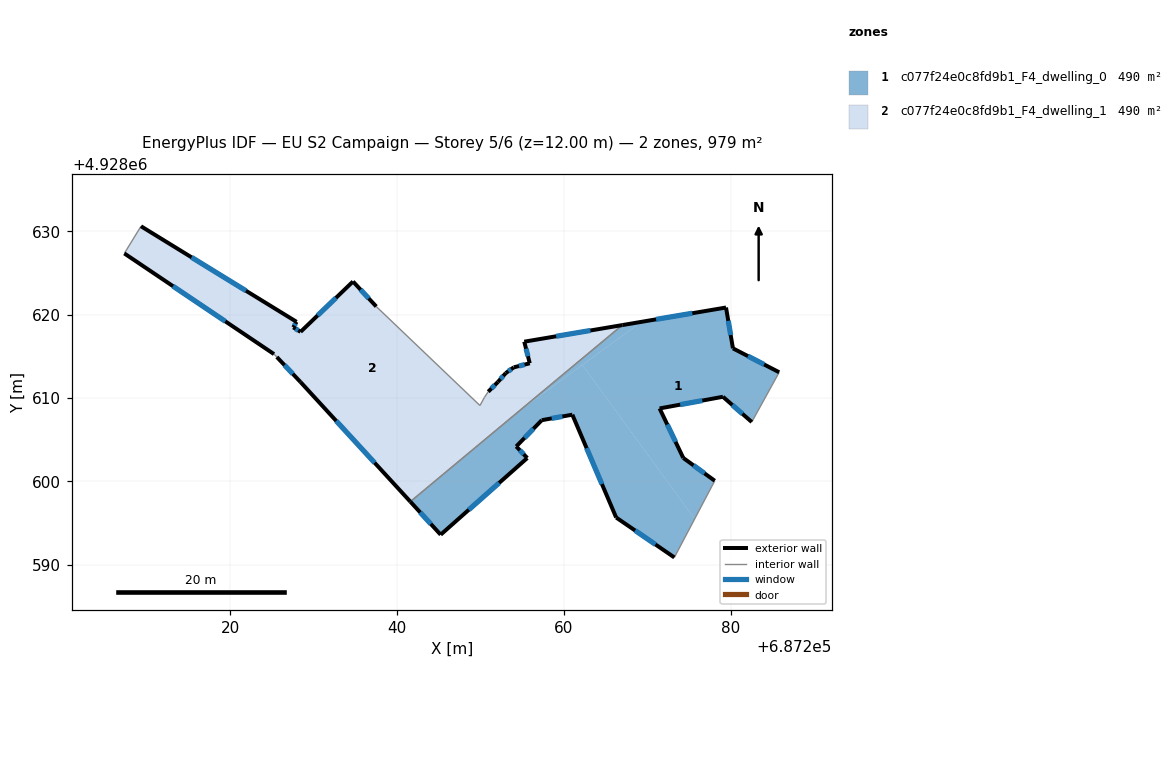
=== STOREY PLAN SPEC (per zone: floor XY polygon, exterior-wall plan segments, windows/doors) ===
zone 1: c077f24e0c8fd9b1_F4_dwelling_0  (489.7 m²)
  floor: (687262.22, 4928613.96) (687275.69, 4928595.48) (687273.26, 4928590.86) (687266.28, 4928595.65) (687261.02, 4928607.99) (687257.35, 4928607.33) (687254.29, 4928604.18) (687255.61, 4928602.79) (687245.22, 4928593.59) (687241.58, 4928597.56) (687254.66, 4928608.45)
  floor: (687279.46, 4928620.85) (687280.29, 4928615.95) (687285.84, 4928613.08) (687282.55, 4928607.11) (687279.09, 4928610.14) (687271.49, 4928608.74) (687274.33, 4928602.80) (687278.11, 4928600.06) (687275.69, 4928595.48) (687262.22, 4928613.96) (687269.31, 4928619.13)
  floor: (687269.31, 4928619.13) (687254.67, 4928608.46) (687267.02, 4928618.75)
  exterior wall: (687245.22, 4928593.59) – (687255.61, 4928602.79)  [13.9 m]
    window: (687248.60, 4928596.59) – (687252.23, 4928599.80)  [5.1 m²]
  exterior wall: (687241.58, 4928597.56) – (687245.22, 4928593.59)  [5.4 m]
    window: (687242.76, 4928596.27) – (687244.04, 4928594.88)  [2.0 m²]
  exterior wall: (687279.46, 4928620.85) – (687267.02, 4928618.75)  [12.6 m]
    window: (687275.41, 4928620.17) – (687271.07, 4928619.43)  [4.6 m²]
  exterior wall: (687280.29, 4928615.95) – (687279.46, 4928620.85)  [5.0 m]
    window: (687280.02, 4928617.55) – (687279.73, 4928619.26)  [1.8 m²]
  exterior wall: (687285.84, 4928613.08) – (687280.29, 4928615.95)  [6.2 m]
    window: (687284.04, 4928614.02) – (687282.09, 4928615.02)  [2.3 m²]
  exterior wall: (687279.09, 4928610.14) – (687282.55, 4928607.11)  [4.6 m]
    window: (687280.22, 4928609.16) – (687281.42, 4928608.10)  [1.7 m²]
  exterior wall: (687271.49, 4928608.74) – (687279.09, 4928610.14)  [7.7 m]
    window: (687273.96, 4928609.20) – (687276.62, 4928609.69)  [2.8 m²]
  exterior wall: (687274.33, 4928602.80) – (687271.49, 4928608.74)  [6.6 m]
    window: (687273.41, 4928604.73) – (687272.41, 4928606.81)  [2.4 m²]
  exterior wall: (687278.11, 4928600.06) – (687274.33, 4928602.80)  [4.7 m]
    window: (687276.88, 4928600.95) – (687275.56, 4928601.91)  [1.7 m²]
  exterior wall: (687266.28, 4928595.65) – (687273.26, 4928590.86)  [8.5 m]
    window: (687268.55, 4928594.10) – (687270.99, 4928592.42)  [3.1 m²]
  exterior wall: (687261.02, 4928607.99) – (687266.28, 4928595.65)  [13.4 m]
    window: (687262.73, 4928603.98) – (687264.57, 4928599.67)  [4.9 m²]
  exterior wall: (687257.35, 4928607.33) – (687261.02, 4928607.99)  [3.7 m]
    window: (687258.54, 4928607.55) – (687259.83, 4928607.78)  [1.4 m²]
  exterior wall: (687254.29, 4928604.18) – (687257.35, 4928607.33)  [4.4 m]
    window: (687255.29, 4928605.21) – (687256.35, 4928606.31)  [1.6 m²]
  exterior wall: (687255.61, 4928602.79) – (687254.29, 4928604.18)  [1.9 m]
    window: (687255.18, 4928603.25) – (687254.72, 4928603.73)  [0.7 m²]
  interior walls: 3
zone 2: c077f24e0c8fd9b1_F4_dwelling_1  (489.7 m²)
  floor: (687267.02, 4928618.75) (687254.67, 4928608.46) (687240.83, 4928598.37) (687228.40, 4928611.91) (687225.56, 4928614.91) (687225.22, 4928615.26) (687207.26, 4928627.34) (687209.26, 4928630.60) (687227.93, 4928619.13) (687227.53, 4928618.47) (687228.41, 4928617.93) (687234.70, 4928623.97) (687237.49, 4928620.97) (687249.93, 4928609.09) (687250.46, 4928610.05) (687250.93, 4928610.75) (687252.10, 4928611.93) (687253.03, 4928612.98) (687253.99, 4928613.67) (687255.91, 4928614.16) (687255.25, 4928616.75)
  floor: (687254.66, 4928608.45) (687241.58, 4928597.56) (687240.83, 4928598.37)
  exterior wall: (687227.93, 4928619.13) – (687209.26, 4928630.60)  [21.9 m]
    window: (687221.86, 4928622.86) – (687215.33, 4928626.87)  [8.0 m²]
  exterior wall: (687227.53, 4928618.47) – (687227.93, 4928619.13)  [0.8 m]
    window: (687227.66, 4928618.69) – (687227.80, 4928618.92)  [0.3 m²]
  exterior wall: (687228.41, 4928617.93) – (687227.53, 4928618.47)  [1.0 m]
    window: (687228.12, 4928618.11) – (687227.82, 4928618.30)  [0.4 m²]
  exterior wall: (687234.70, 4928623.97) – (687228.41, 4928617.93)  [8.7 m]
    window: (687232.66, 4928622.01) – (687230.46, 4928619.90)  [3.2 m²]
  exterior wall: (687237.49, 4928620.97) – (687234.70, 4928623.97)  [4.1 m]
    window: (687236.58, 4928621.95) – (687235.61, 4928623.00)  [1.5 m²]
  exterior wall: (687252.10, 4928611.93) – (687250.93, 4928610.75)  [1.7 m]
    window: (687251.72, 4928611.55) – (687251.31, 4928611.14)  [0.6 m²]
  exterior wall: (687253.03, 4928612.98) – (687252.10, 4928611.93)  [1.4 m]
    window: (687252.73, 4928612.64) – (687252.40, 4928612.28)  [0.5 m²]
  exterior wall: (687253.99, 4928613.67) – (687253.03, 4928612.98)  [1.2 m]
    window: (687253.68, 4928613.45) – (687253.34, 4928613.21)  [0.4 m²]
  exterior wall: (687255.91, 4928614.16) – (687253.99, 4928613.67)  [2.0 m]
    window: (687255.29, 4928614.00) – (687254.61, 4928613.83)  [0.7 m²]
  exterior wall: (687255.25, 4928616.75) – (687255.91, 4928614.16)  [2.7 m]
    window: (687255.46, 4928615.91) – (687255.70, 4928615.01)  [1.0 m²]
  exterior wall: (687267.02, 4928618.75) – (687255.25, 4928616.75)  [11.9 m]
    window: (687263.19, 4928618.10) – (687259.08, 4928617.40)  [4.4 m²]
  exterior wall: (687228.40, 4928611.91) – (687241.58, 4928597.56)  [19.5 m]
    window: (687232.69, 4928607.25) – (687237.29, 4928602.23)  [7.1 m²]
  exterior wall: (687225.56, 4928614.91) – (687228.40, 4928611.91)  [4.1 m]
    window: (687226.48, 4928613.94) – (687227.48, 4928612.89)  [1.5 m²]
  exterior wall: (687207.26, 4928627.34) – (687225.22, 4928615.26)  [21.6 m]
    window: (687213.10, 4928623.42) – (687219.38, 4928619.19)  [7.9 m²]
  interior walls: 6

=== DERIVED (storey summary) ===
Building: EU S2 Campaign
Storey: 5 of 6  (floor level z = 12.00 m)
Storey gross floor area: 979.4 m²
Zones on this storey: 2
  - c077f24e0c8fd9b1_F4_dwelling_0: floor 489.7 m²; exterior wall 98.6 m (295.8 m²); 14 window(s) 36.1 m²; WWR 12.2%
  - c077f24e0c8fd9b1_F4_dwelling_1: floor 489.7 m²; exterior wall 102.6 m (307.9 m²); 14 window(s) 37.6 m²; WWR 12.2%
Zone adjacency (shared interzone walls):
  - c077f24e0c8fd9b1_F4_dwelling_0 ↔ c077f24e0c8fd9b1_F4_dwelling_1